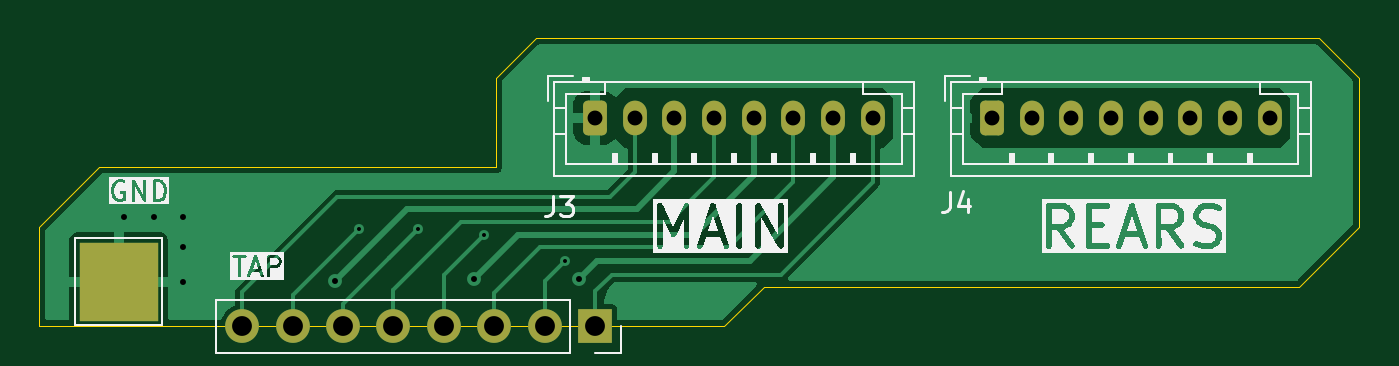
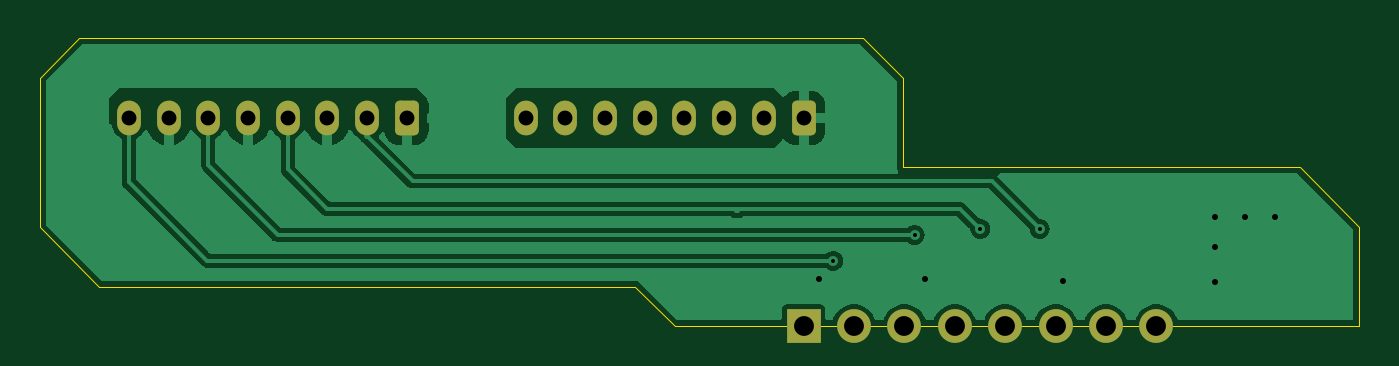
Circuit board: 10 layer files. Board 66.5 x 14.5 mm.
- bottom_copper: vampire_pcb-B_Cu.gbl (25649 bytes)
- bottom_mask: vampire_pcb-B_Mask.gbs (1874 bytes)
- paste: vampire_pcb-B_Paste.gbp (454 bytes)
- bottom_silk: vampire_pcb-B_Silkscreen.gbo (455 bytes)
- outline: vampire_pcb-Edge_Cuts.gm1 (1128 bytes)
- top_copper: vampire_pcb-F_Cu.gtl (13078 bytes)
- top_mask: vampire_pcb-F_Mask.gts (1948 bytes)
- paste: vampire_pcb-F_Paste.gtp (454 bytes)
- top_silk: vampire_pcb-F_Silkscreen.gto (37093 bytes)
- drill: vampire_pcb.drl (970 bytes)

=== bottom_copper: vampire_pcb-B_Cu.gbl (25649 bytes, source omitted) ===
=== bottom_mask: vampire_pcb-B_Mask.gbs (1874 bytes, source withheld) ===
=== paste: vampire_pcb-B_Paste.gbp ===
%TF.GenerationSoftware,KiCad,Pcbnew,8.0.1*%
%TF.CreationDate,2024-04-09T17:17:27+02:00*%
%TF.ProjectId,vampire_pcb,76616d70-6972-4655-9f70-63622e6b6963,rev?*%
%TF.SameCoordinates,Original*%
%TF.FileFunction,Paste,Bot*%
%TF.FilePolarity,Positive*%
%FSLAX46Y46*%
G04 Gerber Fmt 4.6, Leading zero omitted, Abs format (unit mm)*
G04 Created by KiCad (PCBNEW 8.0.1) date 2024-04-09 17:17:27*
%MOMM*%
%LPD*%
G01*
G04 APERTURE LIST*
G04 APERTURE END LIST*
M02*

=== bottom_silk: vampire_pcb-B_Silkscreen.gbo ===
%TF.GenerationSoftware,KiCad,Pcbnew,8.0.1*%
%TF.CreationDate,2024-04-09T17:17:27+02:00*%
%TF.ProjectId,vampire_pcb,76616d70-6972-4655-9f70-63622e6b6963,rev?*%
%TF.SameCoordinates,Original*%
%TF.FileFunction,Legend,Bot*%
%TF.FilePolarity,Positive*%
%FSLAX46Y46*%
G04 Gerber Fmt 4.6, Leading zero omitted, Abs format (unit mm)*
G04 Created by KiCad (PCBNEW 8.0.1) date 2024-04-09 17:17:27*
%MOMM*%
%LPD*%
G01*
G04 APERTURE LIST*
G04 APERTURE END LIST*
M02*

=== outline: vampire_pcb-Edge_Cuts.gm1 ===
%TF.GenerationSoftware,KiCad,Pcbnew,8.0.1*%
%TF.CreationDate,2024-04-09T17:17:27+02:00*%
%TF.ProjectId,vampire_pcb,76616d70-6972-4655-9f70-63622e6b6963,rev?*%
%TF.SameCoordinates,Original*%
%TF.FileFunction,Profile,NP*%
%FSLAX46Y46*%
G04 Gerber Fmt 4.6, Leading zero omitted, Abs format (unit mm)*
G04 Created by KiCad (PCBNEW 8.0.1) date 2024-04-09 17:17:27*
%MOMM*%
%LPD*%
G01*
G04 APERTURE LIST*
%TA.AperFunction,Profile*%
%ADD10C,0.050000*%
%TD*%
G04 APERTURE END LIST*
D10*
X156500000Y-60000000D02*
X156500000Y-52500000D01*
X126500000Y-63000000D02*
X126500000Y-63000000D01*
X93000000Y-57000000D02*
X113000000Y-57000000D01*
X126500000Y-63000000D02*
X124500000Y-65000000D01*
X126500000Y-63000000D02*
X153500000Y-63000000D01*
X113000000Y-52500000D02*
X113000000Y-57000000D01*
X115000000Y-50500000D02*
X113000000Y-52500000D01*
X154500000Y-50500000D02*
X156500000Y-52500000D01*
X90000000Y-65000000D02*
X90000000Y-60000000D01*
X154500000Y-50500000D02*
X115000000Y-50500000D01*
X93000000Y-57000000D02*
X90000000Y-60000000D01*
X90000000Y-65000000D02*
X124500000Y-65000000D01*
X156500000Y-60000000D02*
X153500000Y-63000000D01*
M02*

=== top_copper: vampire_pcb-F_Cu.gtl (13078 bytes, source omitted) ===
=== top_mask: vampire_pcb-F_Mask.gts (1948 bytes, source withheld) ===
=== paste: vampire_pcb-F_Paste.gtp ===
%TF.GenerationSoftware,KiCad,Pcbnew,8.0.1*%
%TF.CreationDate,2024-04-09T17:17:27+02:00*%
%TF.ProjectId,vampire_pcb,76616d70-6972-4655-9f70-63622e6b6963,rev?*%
%TF.SameCoordinates,Original*%
%TF.FileFunction,Paste,Top*%
%TF.FilePolarity,Positive*%
%FSLAX46Y46*%
G04 Gerber Fmt 4.6, Leading zero omitted, Abs format (unit mm)*
G04 Created by KiCad (PCBNEW 8.0.1) date 2024-04-09 17:17:27*
%MOMM*%
%LPD*%
G01*
G04 APERTURE LIST*
G04 APERTURE END LIST*
M02*

=== top_silk: vampire_pcb-F_Silkscreen.gto (37093 bytes, source omitted) ===
=== drill: vampire_pcb.drl ===
M48
; DRILL file {KiCad 8.0.1} date 2024-04-09T17:17:27+0200
; FORMAT={-:-/ absolute / metric / decimal}
; #@! TF.CreationDate,2024-04-09T17:17:27+02:00
; #@! TF.GenerationSoftware,Kicad,Pcbnew,8.0.1
; #@! TF.FileFunction,MixedPlating,1,2
FMAT,2
METRIC
; #@! TA.AperFunction,Plated,PTH,ViaDrill
T1C0.200
; #@! TA.AperFunction,Plated,PTH,ViaDrill
T2C0.300
; #@! TA.AperFunction,Plated,PTH,ComponentDrill
T3C0.750
; #@! TA.AperFunction,Plated,PTH,ComponentDrill
T4C1.000
%
G90
G05
T1
X106.1Y-60.1
X109.1Y-60.1
X112.4Y-60.4
X116.5Y-61.7
T2
X94.25Y-59.5
X95.75Y-59.5
X97.25Y-59.5
X97.25Y-61.0
X97.25Y-62.75
X104.9Y-62.7
X111.9Y-62.6
X117.2Y-62.6
T3
X118.0Y-54.5
X120.0Y-54.5
X122.0Y-54.5
X124.0Y-54.5
X126.0Y-54.5
X128.0Y-54.5
X130.0Y-54.5
X132.0Y-54.5
X138.0Y-54.5
X140.0Y-54.5
X142.0Y-54.5
X144.0Y-54.5
X146.0Y-54.5
X148.0Y-54.5
X150.0Y-54.5
X152.0Y-54.5
T4
X100.22Y-65.0
X102.76Y-65.0
X105.3Y-65.0
X107.84Y-65.0
X110.38Y-65.0
X112.92Y-65.0
X115.46Y-65.0
X118.0Y-65.0
M30
